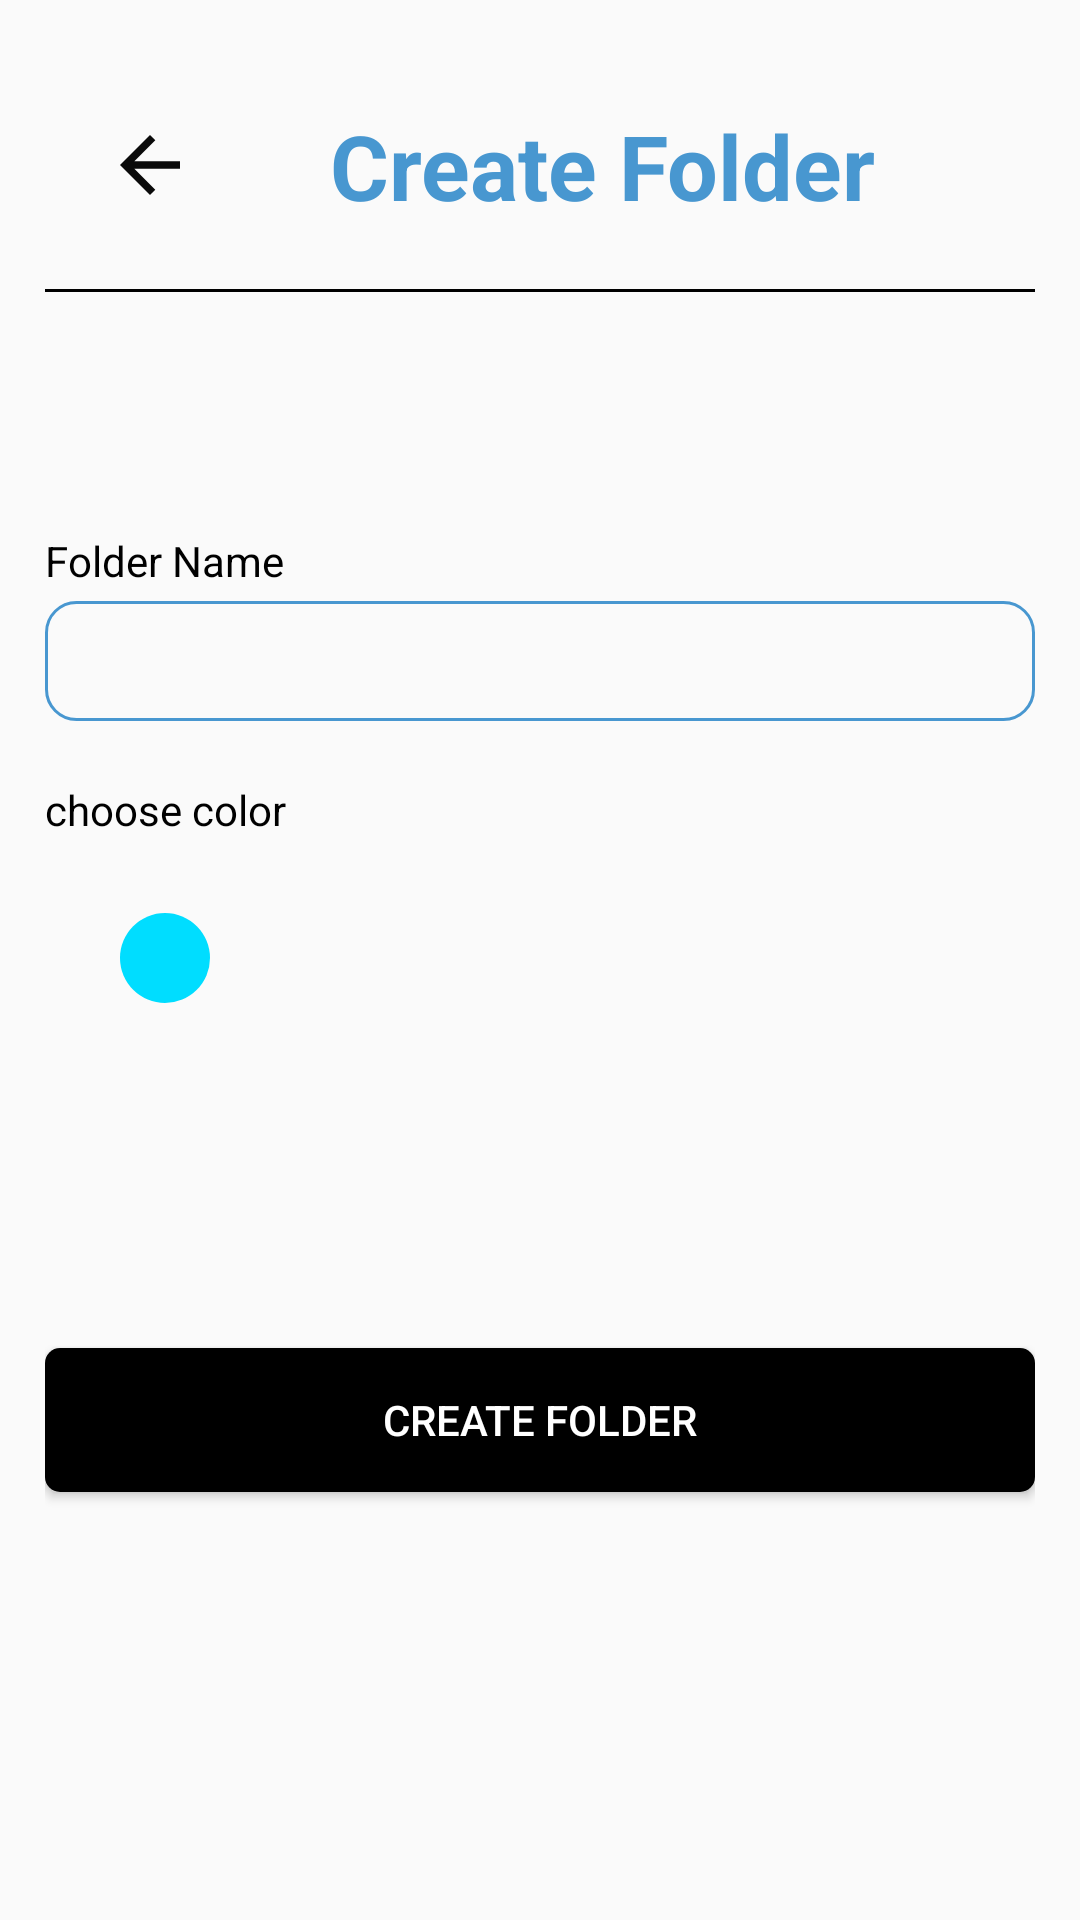

This screen was rendered from an Android layout file. Write that file and the resources it references.
<!-- AndroidManifest.xml: application theme Theme.TaskFlow -->
<!-- res/layout/create_folder.xml -->
<?xml version="1.0" encoding="utf-8"?>
<LinearLayout xmlns:android="http://schemas.android.com/apk/res/android"
android:layout_width="match_parent"
xmlns:tools="http://schemas.android.com/tools"
android:orientation="vertical"
android:padding="15dp"
android:layout_gravity="center"
android:layout_height="match_parent"
tools:context=".FolderCreation.CreateFolder">
<LinearLayout
    android:layout_width="match_parent"
    android:layout_height="wrap_content"
    android:orientation="horizontal"
    android:padding="20dp">
    <ImageView
        android:layout_marginTop="5dp"
        android:id="@+id/arrowFolder"
        android:layout_width="30dp"
        android:layout_height="30dp"
        android:src="@drawable/baseline_arrow_back_24"/>
    <TextView
        android:layout_width="wrap_content"
        android:layout_height="wrap_content"
        android:layout_gravity="center"
        android:text="Create Folder"
        android:layout_marginStart="45dp"
        android:textSize="30sp"
        android:textStyle="bold"
        android:textColor="@color/Splash_screen"/>
</LinearLayout>
<View
    android:layout_width="match_parent"
    android:layout_height="1dp"
    android:background="@android:color/black"
    android:layout_marginTop="1dp" />
<TextView
    android:layout_marginTop="80dp"
    android:layout_width="wrap_content"
    android:layout_height="wrap_content"
    android:text="Folder Name"
    android:textColor="@color/black"/>
<EditText
    android:id="@+id/foldername"
    android:padding="10dp"
    android:inputType="text"
    android:layout_marginTop="4dp"
    android:layout_width="match_parent"
    android:layout_height="40dp"
    android:background="@drawable/edittext"/>
<TextView
    android:layout_marginTop="20dp"
    android:layout_width="wrap_content"
    android:layout_height="wrap_content"
    android:text="choose color"
    android:textColor="@color/black"/>
<LinearLayout
    android:layout_width="match_parent"
    android:layout_height="wrap_content"
    android:orientation="horizontal"
    android:padding="15dp">
    <ImageView
        android:id="@+id/circle"
        android:layout_width="wrap_content"
        android:layout_height="wrap_content"
        android:src="@drawable/circle_for_choose"
        android:layout_margin="10dp"/>
</LinearLayout>


<Button
    android:id="@+id/createFolder"
    android:layout_marginTop="90dp"
    android:layout_width="match_parent"
    android:layout_height="wrap_content"
    android:layout_gravity="center"
    android:text="create folder"
    android:textColor="@color/white"
    android:background="@drawable/button_shape"
    />



</LinearLayout>
<!-- resources referenced by this layout -->
<resources>
  <color name="Splash_screen">#4897D0</color>
  <color name="black">#FF000000</color>
  <color name="white">#FFFFFFFF</color>
  <!-- drawable baseline_arrow_back_24 (drawable) -->
  <vector xmlns:android="http://schemas.android.com/apk/res/android" android:autoMirrored="true" android:height="24dp" android:tint="#0A0A0A" android:viewportHeight="24" android:viewportWidth="24" android:width="24dp">
        
      <path android:fillColor="@android:color/white" android:pathData="M20,11H7.83l5.59,-5.59L12,4l-8,8 8,8 1.41,-1.41L7.83,13H20v-2z"/>
      
  </vector>
  <!-- drawable button_shape (drawable) -->
  <?xml version="1.0" encoding="utf-8"?>
  <shape xmlns:android="http://schemas.android.com/apk/res/android">
      <solid android:color="@color/black"/>
      <corners android:radius="5dp"/>
  
  </shape>
  <!-- drawable circle_for_choose (drawable) -->
  <?xml version="1.0" encoding="utf-8"?>
  <shape xmlns:android="http://schemas.android.com/apk/res/android"
      android:shape="oval">
      <solid android:color="@android:color/holo_blue_bright"/>
      <size android:width="30dp" android:height="30dp"/>
  </shape>
  <!-- drawable edittext (drawable) -->
  <?xml version="1.0" encoding="utf-8"?>
  <shape xmlns:android="http://schemas.android.com/apk/res/android">
      <stroke android:color="@color/Splash_screen"
          android:width="1dp">
  
      </stroke>
      <corners android:radius="10dp"/>
  
  </shape>
  <style name="Theme.TaskFlow" parent="Base.Theme.TaskFlow" />
  <style name="Base.Theme.TaskFlow" parent="Theme.AppCompat.Light.NoActionBar">
          
          
          <item name="colorPrimary">@color/Boarding1</item>
          <item name="colorPrimaryDark">@color/black</item>
          <item name="colorAccent">@color/Splash_screen</item>
      </style>
  <color name="Boarding1">#98c1e4</color>
</resources>
